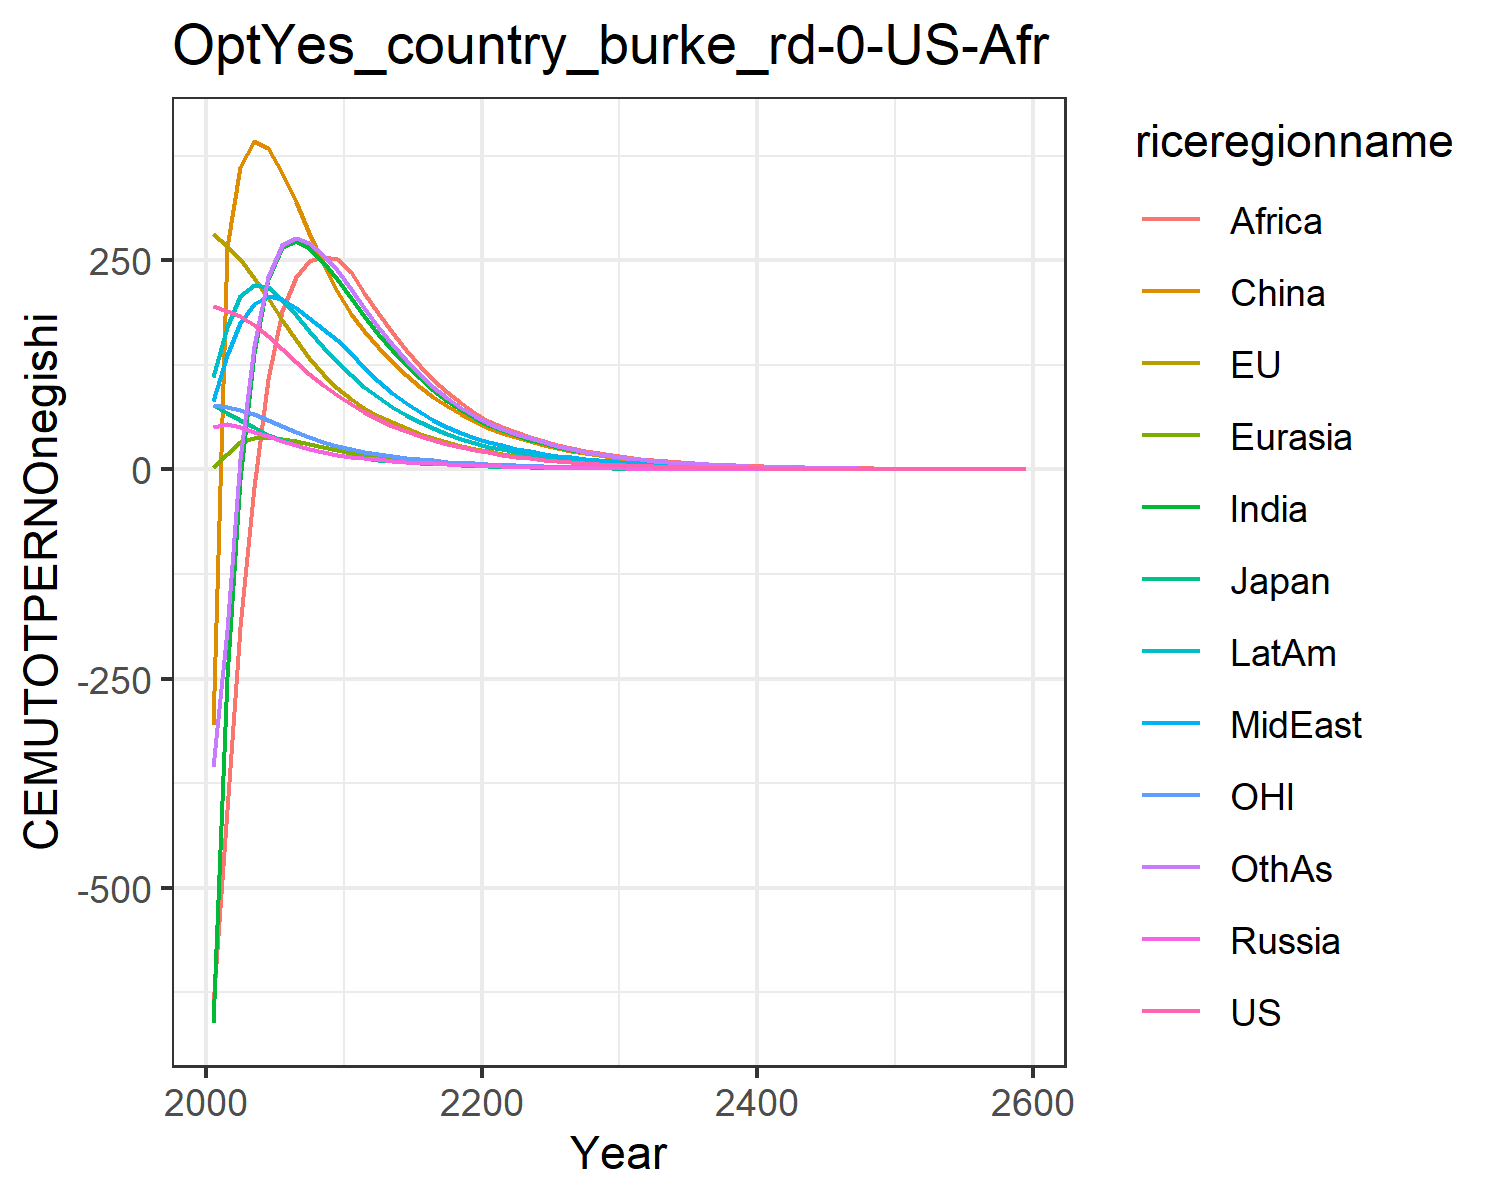

The table this chart was drawn from, first rows:
195.45671666055424, 280.9931836524255, 77.32472902210107, 51.06772961360126, 3.3168739912776575, -305.34424849483673, -661.2357546392601, 81.7633163404604, -640.2453237827167, 110.01100321856156, 76.69101247900018, -356.0000414227328
189.6, 266.4, 67.91, 53.65, 18.7, 266.3, -248.2, 136.3, -406.5, 170.7, 74.63, -192.2
183.5, 250.8, 59.45, 50.64, 32.22, 361.6, -11.28, 175, -188.2, 206.7, 71.5, 12.38
172.9, 228.8, 50.36, 45.23, 37.54, 392.2, 138.5, 197.6, -20.5, 220.3, 66.25, 147.1
159.6, 204.6, 41.4, 39.56, 38.31, 384.3, 227, 207.7, 108.1, 217.7, 59.54, 230.1
144, 178.9, 34.5, 34.17, 36.42, 354.5, 265.8, 203.9, 189.6, 203, 52.01, 267.9
128, 154.3, 29.23, 29.27, 33.34, 319, 272.8, 193, 229.7, 184.1, 44.71, 276
113.6, 132.5, 24.68, 24.89, 29.83, 282, 264.6, 180.5, 248.4, 164.8, 38.3, 270
100.5, 113.5, 20.79, 21.05, 26.28, 246.4, 248.1, 167.4, 253.4, 146.2, 32.72, 256
88.81, 96.97, 17.46, 17.68, 22.87, 213, 227.5, 154.6, 250.8, 128.9, 27.87, 238
78.16, 83.85, 14.97, 15.23, 20.07, 186, 205.4, 138.8, 235.4, 113.1, 24.06, 215.9
68.35, 73.37, 13.09, 13.47, 17.81, 165.4, 183.2, 120.9, 210.9, 98.79, 21.06, 192.7
59.9, 64.26, 11.48, 11.92, 15.77, 146, 162.2, 105.4, 186.5, 86.28, 18.45, 170.1
52.41, 56.17, 10.04, 10.51, 13.9, 128.5, 142.7, 91.51, 163.6, 75.12, 16.13, 149.3
45.81, 49.04, 8.768, 9.256, 12.21, 112.8, 124.9, 79.25, 142.6, 65.24, 14.09, 130.4
40, 42.77, 7.651, 8.135, 10.7, 98.8, 108.9, 68.52, 123.6, 56.54, 12.29, 113.6
34.92, 37.27, 6.672, 7.141, 9.35, 86.39, 94.64, 59.16, 106.7, 48.93, 10.72, 98.63
30.46, 32.46, 5.814, 6.262, 8.158, 75.43, 82.05, 51, 91.89, 42.29, 9.341, 85.46
26.56, 28.25, 5.064, 5.486, 7.109, 65.77, 70.99, 43.93, 78.89, 36.51, 8.135, 73.91
23.16, 24.58, 4.408, 4.803, 6.186, 57.29, 61.31, 37.8, 67.58, 31.49, 7.082, 63.81
20.16, 21.4, 3.838, 4.196, 5.392, 49.99, 53.28, 32.73, 58.25, 27.31, 6.166, 55.42
17.52, 18.63, 3.343, 3.658, 4.708, 43.69, 46.61, 28.54, 50.55, 23.83, 5.368, 48.44
15.22, 16.23, 2.91, 3.187, 4.108, 38.16, 40.74, 24.87, 44.24, 20.78, 4.673, 42.31
13.22, 14.12, 2.533, 2.776, 3.582, 33.31, 35.59, 21.66, 38.69, 18.12, 4.066, 36.93
11.49, 12.29, 2.204, 2.417, 3.122, 29.07, 31.06, 18.86, 33.81, 15.79, 3.538, 32.2
9.975, 10.7, 1.918, 2.104, 2.72, 25.35, 27.1, 16.42, 29.53, 13.76, 3.077, 28.07
8.662, 9.304, 1.668, 1.83, 2.369, 22.11, 23.62, 14.29, 25.77, 11.98, 2.676, 24.46
7.52, 8.093, 1.451, 1.592, 2.062, 19.27, 20.58, 12.43, 22.47, 10.43, 2.327, 21.3
6.528, 7.038, 1.262, 1.385, 1.794, 16.79, 17.92, 10.81, 19.59, 9.075, 2.023, 18.54
5.666, 6.119, 1.097, 1.204, 1.561, 14.62, 15.6, 9.397, 17.07, 7.896, 1.759, 16.13
4.906, 5.304, 0.9509, 1.044, 1.354, 12.69, 13.55, 8.149, 14.83, 6.849, 1.524, 13.99
4.237, 4.582, 0.8215, 0.9026, 1.171, 10.98, 11.73, 7.049, 12.84, 5.922, 1.317, 12.11
3.659, 3.958, 0.7096, 0.7802, 1.013, 9.492, 10.15, 6.096, 11.12, 5.119, 1.137, 10.47
3.16, 3.418, 0.6129, 0.6743, 0.8756, 8.206, 8.779, 5.271, 9.628, 4.424, 0.9824, 9.057
2.728, 2.952, 0.5294, 0.5826, 0.7568, 7.093, 7.593, 4.557, 8.333, 3.823, 0.8485, 7.831
2.356, 2.549, 0.4571, 0.5034, 0.6541, 6.129, 6.567, 3.939, 7.209, 3.303, 0.7327, 6.769
2.034, 2.201, 0.3947, 0.4349, 0.5652, 5.296, 5.678, 3.404, 6.236, 2.854, 0.6327, 5.851
1.756, 1.901, 0.3408, 0.3757, 0.4884, 4.576, 4.908, 2.942, 5.394, 2.465, 0.5463, 5.056
1.516, 1.641, 0.2943, 0.3245, 0.422, 3.953, 4.242, 2.542, 4.664, 2.129, 0.4716, 4.369
1.308, 1.417, 0.2541, 0.2803, 0.3645, 3.415, 3.666, 2.196, 4.033, 1.839, 0.4072, 3.775
1.129, 1.223, 0.2193, 0.2421, 0.3149, 2.95, 3.168, 1.897, 3.486, 1.588, 0.3515, 3.261
0.9747, 1.056, 0.1893, 0.209, 0.2719, 2.548, 2.738, 1.639, 3.013, 1.371, 0.3034, 2.817
0.8412, 0.9111, 0.1634, 0.1805, 0.2349, 2.2, 2.365, 1.416, 2.604, 1.184, 0.2619, 2.433
0.726, 0.7864, 0.1411, 0.1559, 0.2028, 1.9, 2.043, 1.223, 2.251, 1.023, 0.2261, 2.101
0.6266, 0.6788, 0.1218, 0.1346, 0.1751, 1.641, 1.765, 1.056, 1.945, 0.8828, 0.1951, 1.814
0.5407, 0.5858, 0.1051, 0.1162, 0.1512, 1.417, 1.524, 0.9122, 1.68, 0.7622, 0.1684, 1.567
0.4666, 0.5056, 0.0907, 0.1003, 0.1306, 1.223, 1.317, 0.7877, 1.452, 0.658, 0.1453, 1.353
0.4026, 0.4363, 0.07828, 0.08659, 0.1127, 1.056, 1.137, 0.6802, 1.254, 0.568, 0.1254, 1.168
0.3474, 0.3765, 0.06755, 0.07475, 0.09732, 0.9117, 0.9819, 0.5873, 1.083, 0.4903, 0.1082, 1.008
0.2998, 0.3249, 0.05829, 0.06452, 0.08401, 0.7871, 0.8479, 0.5071, 0.9357, 0.4232, 0.09341, 0.8706
0.2587, 0.2804, 0.0503, 0.0557, 0.07252, 0.6795, 0.7321, 0.4378, 0.8082, 0.3653, 0.08061, 0.7516
0.2232, 0.2419, 0.04341, 0.04807, 0.0626, 0.5865, 0.6321, 0.378, 0.698, 0.3153, 0.06956, 0.6488
0.1926, 0.2087, 0.03746, 0.04149, 0.05404, 0.5063, 0.5458, 0.3263, 0.6028, 0.2721, 0.06002, 0.56
0.1661, 0.1801, 0.03232, 0.03581, 0.04664, 0.437, 0.4712, 0.2817, 0.5205, 0.2348, 0.05179, 0.4834
0.1433, 0.1554, 0.02789, 0.03091, 0.04025, 0.3772, 0.4068, 0.2432, 0.4495, 0.2026, 0.04469, 0.4172
0.1237, 0.1341, 0.02406, 0.02667, 0.03474, 0.3255, 0.3511, 0.2099, 0.3881, 0.1749, 0.03856, 0.3601
0.1067, 0.1157, 0.02076, 0.02302, 0.02998, 0.2809, 0.3031, 0.1812, 0.3351, 0.1509, 0.03327, 0.3108
0.09204, 0.0998, 0.01791, 0.01986, 0.02588, 0.2425, 0.2616, 0.1564, 0.2893, 0.1302, 0.0287, 0.2682
0.0794, 0.0861, 0.01545, 0.01714, 0.02233, 0.2092, 0.2258, 0.135, 0.2498, 0.1124, 0.02476, 0.2315
0.4946, 0.5363, 0.09625, 0.1068, 0.1391, 1.303, 1.407, 0.8408, 1.556, 0.6999, 0.1542, 1.442
